Run: headless pygame with SDL's dummy video driver; simulated clock (each Clock.tick advances the game by its frame time, no real sleeping); random seed 0; keys injected as events and as key.get_pressed() state; no mouse input.
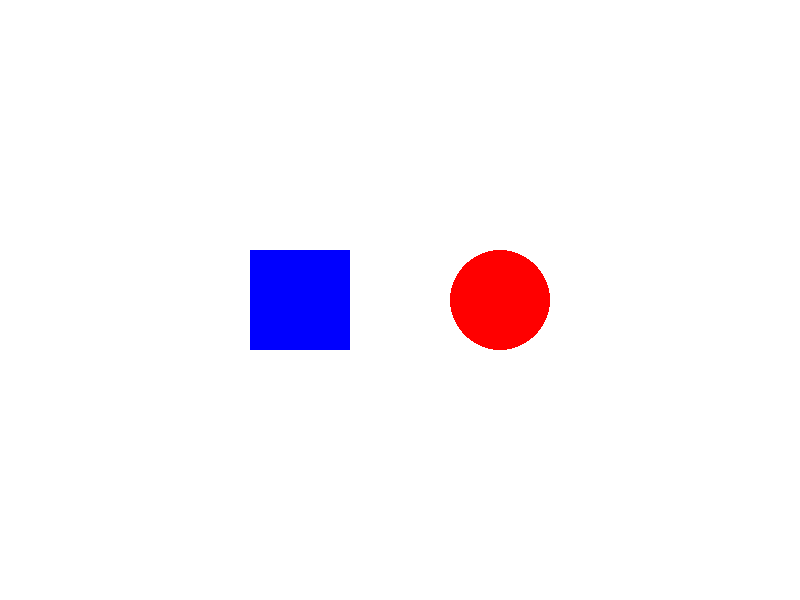
Frame 1 of 4 · flips 1–60 · no input
Frame 2 of 4 · flips 61–180 · tapped SPACE, RETURN · held RIGHT (→), D · screen unchanged from frame 1, image omitted
Frame 3 of 4 · flips 181–300 · held DOWN (↓), S · screen unchanged from frame 2, image omitted
Frame 4 of 4 · flips 301–420 · held LEFT (←), A, UP (↑), W · screen unchanged from frame 3, image omitted

The pygame program that drew these frames:

"""
Now, we'll learn about how to draw images
into our Pygame window!

Exercise: Draw the image of a flag onto the screen!
"""

import pygame

# Initialize the game engine
pygame.init()

# Set the height and width of the screen
screen = pygame.display.set_mode((800, 600))

running = True

while running:
    # Check for events (ex: if the X button is pressed, stop)
    for event in pygame.event.get():
        if event.type == pygame.QUIT:
            running = False

    ### Fill the screen with white! ###
    screen.fill("white")
    ### Draw a circle! ###  
    pygame.draw.circle(screen, "red", (500, 300), 50)
    ### Draw a square! ###  
    pygame.draw.rect(screen, "blue", (250, 250, 100, 100))
            
    pygame.display.update()  # Update the display
